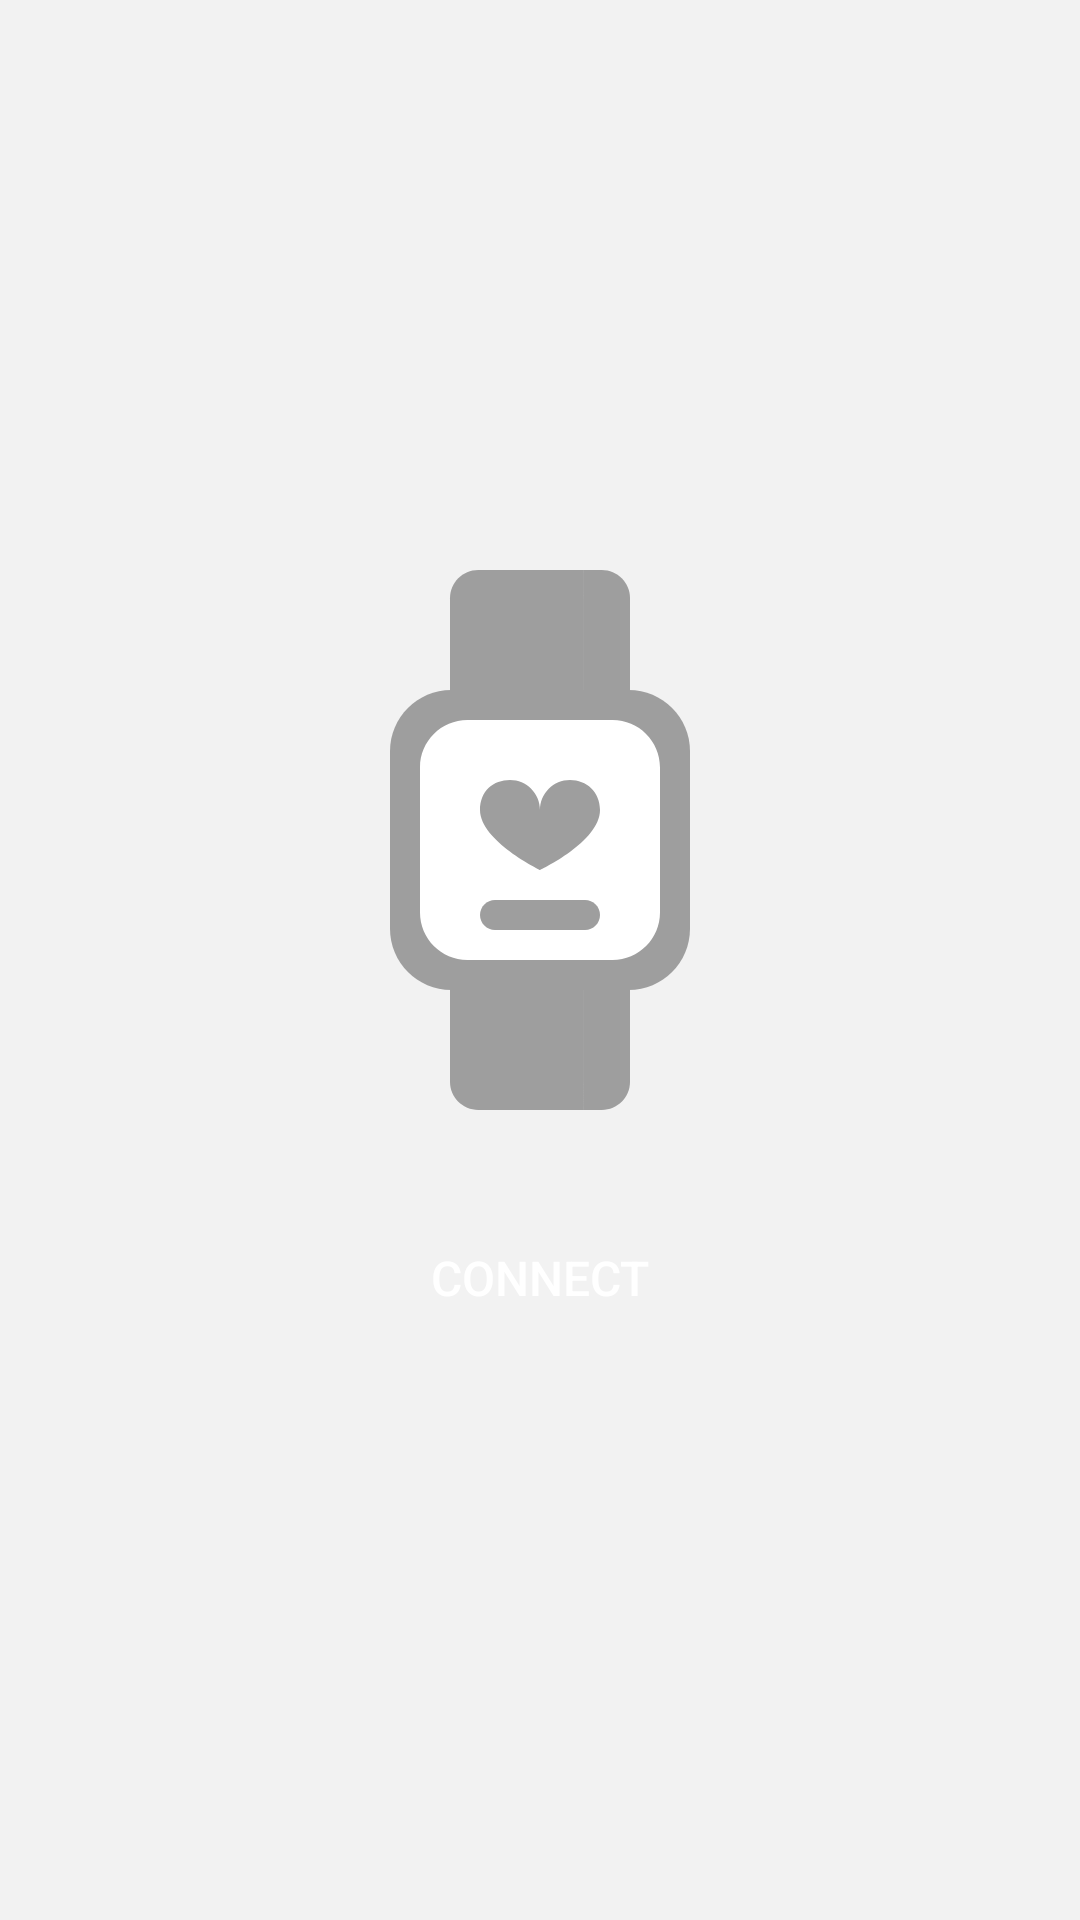

Produce the Android XML layout that renders to this screen, including the resource entries it uses.
<!-- AndroidManifest.xml: application theme NoAppBar -->
<!-- res/layout/activity_connect_device_fragment.xml -->
<?xml version="1.0" encoding="utf-8"?>
<LinearLayout xmlns:android="http://schemas.android.com/apk/res/android"
    xmlns:app="http://schemas.android.com/apk/res-auto"
    xmlns:tools="http://schemas.android.com/tools"
    android:layout_width="match_parent"
    android:layout_height="match_parent"
    android:gravity="center_vertical|center_horizontal"
    android:orientation="vertical"
    tools:context=".ConnectDeviceFragment">

    <ImageView
        android:id="@+id/imgDevice"
        android:layout_width="match_parent"
        android:layout_height="wrap_content"
        app:srcCompat="@drawable/ic_disconnected" />

    <Button
        android:id="@+id/btnConnect"
        android:layout_width="match_parent"
        android:layout_height="wrap_content"
        android:layout_marginLeft="48dp"
        android:layout_marginRight="48dp"
        android:layout_marginTop="32dp"
        android:background="@drawable/button_color_primary"
        android:text="CONNECT"
        android:textColor="@color/white"
        android:textSize="16sp" />
</LinearLayout>
<!-- resources referenced by this layout -->
<resources>
  <color name="white">#ffffff</color>
  <!-- drawable button_color_primary (drawable) -->
  <?xml version="1.0" encoding="utf-8"?>
  <selector xmlns:android="http://schemas.android.com/apk/res/android">
  
      <item android:state_pressed="true" android:drawable="@drawable/button_color_primary_pressed" />
      <item android:state_focused="true" android:drawable="@drawable/button_color_primary_pressed" />
      <item android:drawable="@drawable/button_color_primary_default" />
      <item android:drawable="@color/white" />
  </selector>
  <!-- drawable ic_disconnected: vector/xml drawable (drawable, 2790 chars, omitted) -->
  <style name="NoAppBar" parent="Theme.AppCompat.Light.NoActionBar">
          <item name="colorPrimary">@color/colorPrimary</item>
          <item name="colorPrimaryDark">@color/colorPrimaryDark</item>
          <item name="colorAccent">@color/colorAccent</item>
          <item name="android:colorBackground">@color/background</item>
      </style>
  <color name="colorPrimary">#007F9F</color>
  <color name="colorPrimaryDark">#006A84</color>
  <color name="colorAccent">#FFD500</color>
  <color name="background">#F2F2F2</color>
</resources>
